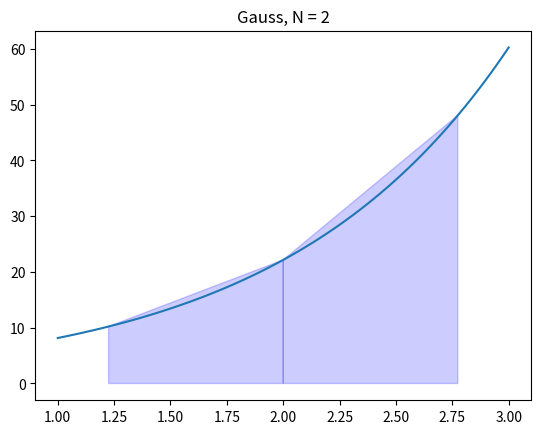

Recreate this plot in Python.
# -*- coding: utf-8 -*-
#****************************************************************************80
#  Code: 
#   gaussLegendre.py 
#
#  Purpose:
#   Implement the Gauss Legendre Method in Python
#
#  Modified:
#   Aug 24 2021 16:34 
#
#  Author:
# [redacted]
#   
#  How to Execute:
#    python gaussLegendre.py 
#   
#*****************************************************************************

import numpy as np
import matplotlib.pyplot as plt

def gaussLegendre(f, a, b, E, A):
    #Plot
    N = 2
    X = np.linspace(a, b, 100)
    Y = f(X)
    plt.plot(X,Y)
    
    x = np.zeros(3)
    for i in range(3):
        x[i] = (b+a)/2 + (b-a)/2 * t[i]
        
    for i in range(N):  
        xs = [x[i], x[i], x[i+1], x[i+1]]
        ys = [0, f(x[i]), f(x[i+1]), 0]
        plt.fill(xs, ys,'b',edgecolor='b',alpha=0.2)

    plt.title('Gauss, N = {}'.format(N))
    plt.show()

    return (b-a)/2 * (P[0]*f(x[0]) + P[1]*f(x[1]) + P[2]*f(x[2]))

# coefficients for 2 subintervals

P = np.array([0.555556, 0.888889, 0.555556])  #Po = 5/9            P1 = 8/9     P2 = 5/9
t = np.array([-0.774597, 0.000000, 0.774597]) #t0 = -(3/5)**(-1/2) t1 = 0       t2 = +(3/5)**(-1/2)   

f = lambda x: 3 * np.exp(x)
a = 1 
b = 3

print("Gaussian Integral: ", gaussLegendre(f, a, b, t, P))
